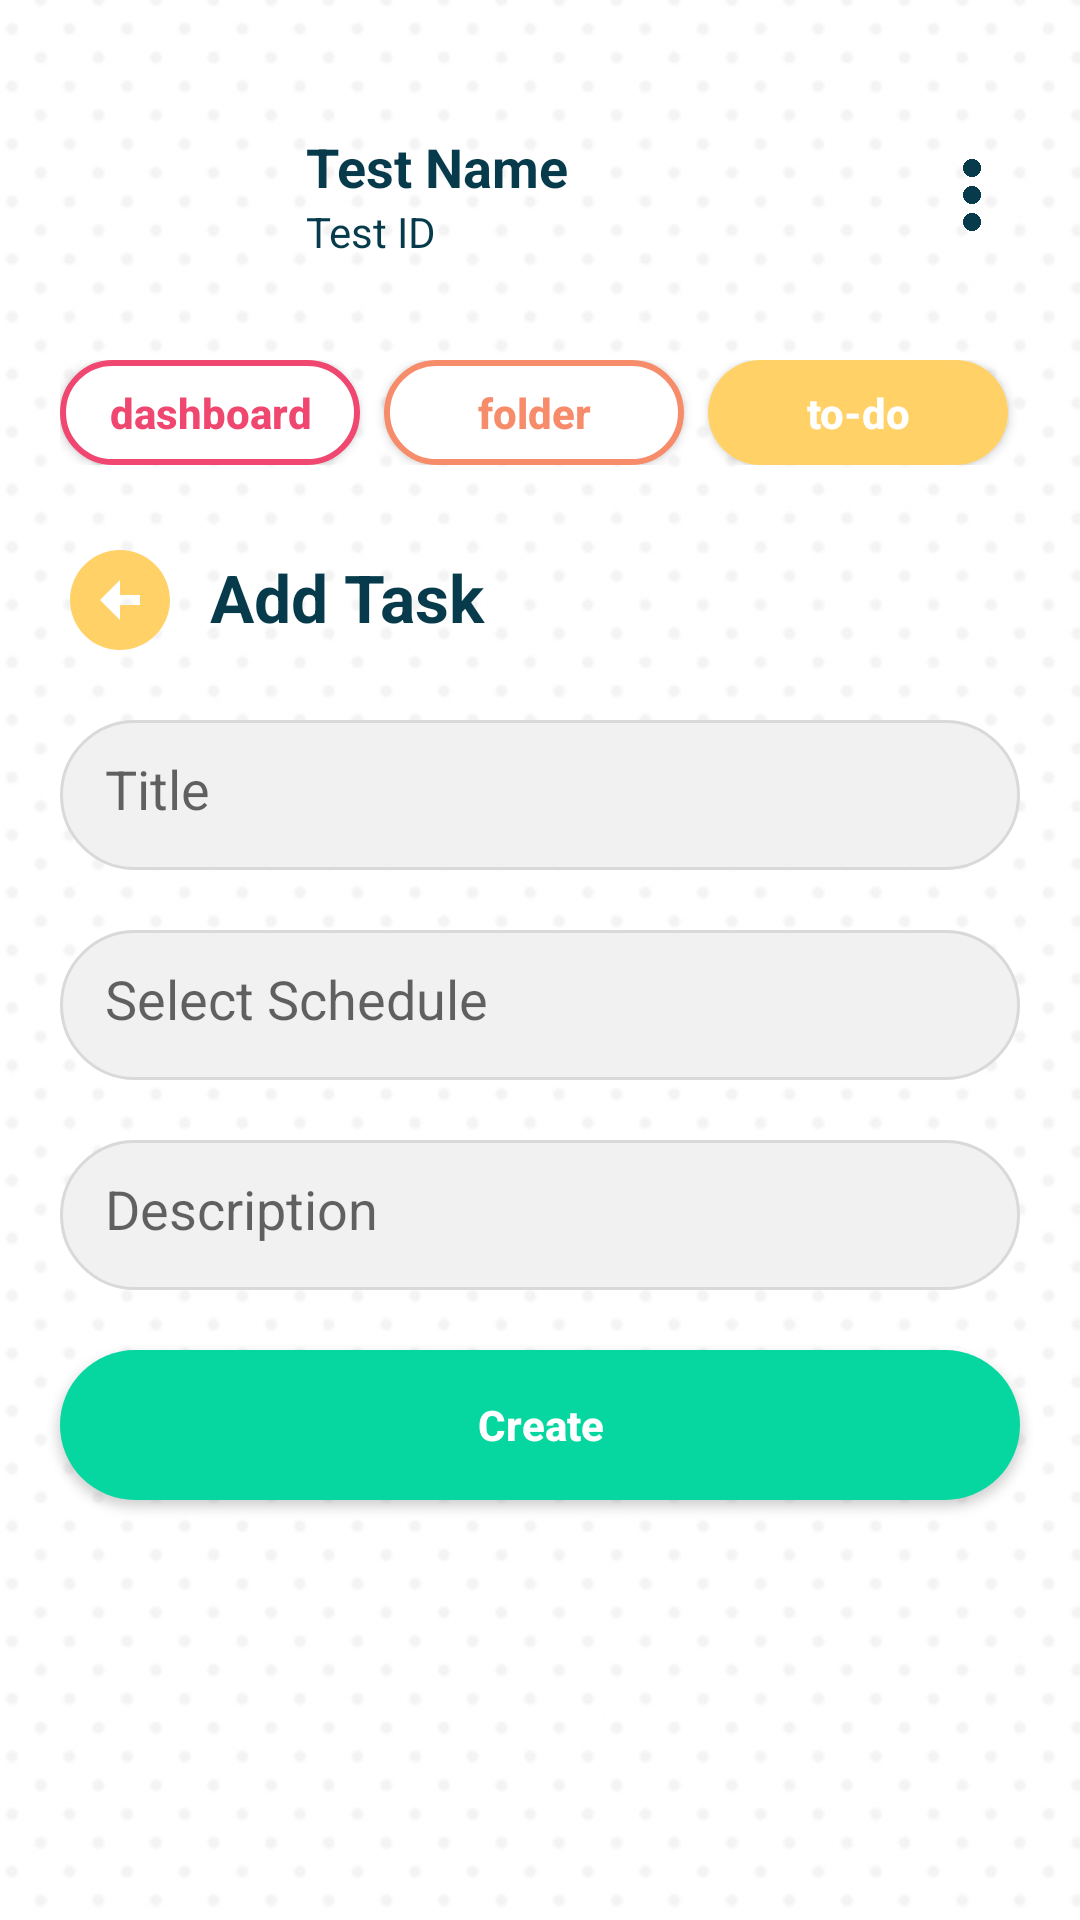

Here is an Android app screen rendered from its layout file. Give the layout XML and the strings, colors and styles it references.
<!-- AndroidManifest.xml: application theme Theme.NOTEably -->
<!-- res/layout/activity_add_to_do.xml -->
<?xml version="1.0" encoding="utf-8"?>
<LinearLayout
    xmlns:android="http://schemas.android.com/apk/res/android"
    xmlns:app="http://schemas.android.com/apk/res-auto"
    xmlns:tools="http://schemas.android.com/tools"
    android:layout_width="match_parent"
    android:layout_height="match_parent"
    android:background="@drawable/polkadot_portrait"
    android:orientation="vertical"
    tools:context=".AddToDo">

    <LinearLayout
        android:layout_width="match_parent"
        android:layout_height="wrap_content"
        android:orientation="horizontal"
        android:layout_marginTop="30dp"
        android:layout_marginStart="20dp"
        android:layout_marginEnd="20dp"
        android:gravity="center_vertical">

        <com.google.android.material.imageview.ShapeableImageView
            android:id="@+id/imageView"
            android:layout_width="70dp"
            android:layout_height="70dp"
            android:src="@drawable/blueprofile"
            app:shapeAppearanceOverlay="@style/roundedImageView" />

        <LinearLayout
            android:layout_width="wrap_content"
            android:layout_height="wrap_content"
            android:orientation="vertical"
            android:layout_marginStart="12dp">

            <TextView
                android:id="@+id/studentName"
                android:layout_width="wrap_content"
                android:layout_height="wrap_content"
                android:text="Test Name"
                android:textSize="18sp"
                android:textStyle="bold"
                android:fontFamily="sans-serif"
                android:textColor="@color/darkblue" />

            <TextView
                android:id="@+id/studentId"
                android:layout_width="wrap_content"
                android:layout_height="wrap_content"
                android:text="Test ID"
                android:textSize="14sp"
                android:fontFamily="sans-serif"
                android:textColor="@color/darkblue" />
        </LinearLayout>

        <View
            android:layout_width="0dp"
            android:layout_height="0dp"
            android:layout_weight="1" />

        <ImageButton
            android:id="@+id/moreSetting"
            android:layout_width="32dp"
            android:layout_height="32dp"
            android:background="@android:color/transparent"
            android:padding="4dp"
            android:scaleType="fitCenter"
            android:src="@drawable/more_icon"
            android:contentDescription="More Settings" />
    </LinearLayout>

    
    <HorizontalScrollView
        android:layout_width="match_parent"
        android:layout_height="wrap_content"
        android:layout_marginTop="20dp"
        android:paddingHorizontal="20dp"
        android:scrollbars="none">

        <LinearLayout
            android:layout_width="wrap_content"
            android:layout_height="wrap_content"
            android:orientation="horizontal">

            <Button
                android:id="@+id/dashboardbttn"
                android:layout_width="100dp"
                android:layout_height="35dp"
                android:layout_marginEnd="8dp"
                android:background="@drawable/red_button2"
                android:text="dashboard"
                android:textAllCaps="false"
                android:textColor="@color/red"
                android:textStyle="bold" />

            <Button
                android:id="@+id/folderbttn"
                android:layout_width="100dp"
                android:layout_height="35dp"
                android:layout_marginEnd="8dp"
                android:background="@drawable/orange_button2"
                android:text="folder"
                android:textAllCaps="false"
                android:textColor="@color/orange"
                android:textStyle="bold" />

            <Button
                android:id="@+id/todobttn"
                android:layout_width="100dp"
                android:layout_height="35dp"
                android:layout_marginEnd="8dp"
                android:background="@drawable/yellow_button"
                android:text="to-do"
                android:textAllCaps="false"
                android:textColor="@color/white"
                android:textStyle="bold" />

            <Button
                android:id="@+id/calendarbttn"
                android:layout_width="100dp"
                android:layout_height="35dp"
                android:layout_marginEnd="8dp"
                android:background="@drawable/green_button2"
                android:text="calendar"
                android:textAllCaps="false"
                android:textColor="@color/green"
                android:textStyle="bold" />

            <Button
                android:id="@+id/timerbttn"
                android:layout_width="100dp"
                android:layout_height="35dp"
                android:layout_marginEnd="8dp"
                android:background="@drawable/blue_button2"
                android:text="timer"
                android:textAllCaps="false"
                android:textColor="@color/blue"
                android:textStyle="bold" />

            <Button
                android:id="@+id/settingsbttn"
                android:layout_width="100dp"
                android:layout_height="35dp"
                android:background="@drawable/darkblue_button2"
                android:text="settings"
                android:textAllCaps="false"
                android:textColor="@color/darkblue"
                android:textStyle="bold" />
        </LinearLayout>
    </HorizontalScrollView>

    <LinearLayout
        android:layout_width="match_parent"
        android:layout_height="wrap_content"
        android:orientation="horizontal"
        android:layout_marginStart="20dp"
        android:layout_marginEnd="20dp"
        android:layout_marginTop="25dp">

        <Button
            android:id="@+id/backTask"
            android:layout_width="40dp"
            android:layout_height="40dp"
            android:background="@drawable/yellow_back_bttn"
            android:textSize="20dp"
            android:textAllCaps="false"
            android:textColor="@color/white" />

        <TextView
            android:layout_width="wrap_content"
            android:layout_height="wrap_content"
            android:text="Add Task"
            android:textColor="@color/darkblue"
            android:textStyle="bold"
            android:textSize="22dp"
            android:layout_marginStart="10dp"/>
    </LinearLayout>

    <EditText
        android:layout_width="match_parent"
        android:layout_height="50dp"
        android:background="@drawable/edittext"
        android:hint="Title"
        android:padding="15dp"
        android:layout_marginStart="20dp"
        android:layout_marginEnd="20dp"
        android:layout_marginTop="20dp"
        android:id="@+id/inputTitle"/>

    <EditText
        android:layout_width="match_parent"
        android:layout_height="50dp"
        android:background="@drawable/edittext"
        android:hint="Select Schedule"
        android:padding="15dp"
        android:layout_marginStart="20dp"
        android:layout_marginEnd="20dp"
        android:layout_marginTop="20dp"
        android:id="@+id/inputSchedule"
        android:focusable="false"
        android:clickable="true"/>

    <EditText
        android:layout_width="match_parent"
        android:layout_height="50dp"
        android:background="@drawable/edittext"
        android:hint="Description"
        android:padding="15dp"
        android:layout_marginStart="20dp"
        android:layout_marginEnd="20dp"
        android:layout_marginTop="20dp"
        android:id="@+id/inputDescription"/>

    <Button
        android:id="@+id/addTaskBttn"
        android:layout_width="match_parent"
        android:layout_height="50dp"
        android:layout_marginStart="20dp"
        android:layout_marginEnd="20dp"
        android:layout_marginTop="20dp"
        android:background="@drawable/green_button"
        android:text="Create"
        android:textAllCaps="false"
        android:textColor="@color/white"
        android:textStyle="bold" />

</LinearLayout>
<!-- resources referenced by this layout -->
<resources>
  <color name="blue">#118ab2</color>
  <color name="darkblue">#073b4c</color>
  <color name="green">#06d6a0</color>
  <color name="orange">#f78c6b</color>
  <color name="red">#ef476f</color>
  <color name="white">#FFFFFFFF</color>
  <!-- drawable blue_button2 (drawable) -->
  <?xml version="1.0" encoding="utf-8"?>
  <shape xmlns:android="http://schemas.android.com/apk/res/android"
      android:shape="rectangle">
  
      <solid
          android:color="@color/white"/>
  
      <stroke
          android:color="@color/blue"
          android:width="2dp"/>
  
      <corners android:radius="30dp"/>
  
  </shape>
  <!-- drawable darkblue_button2 (drawable) -->
  <?xml version="1.0" encoding="utf-8"?>
  <shape xmlns:android="http://schemas.android.com/apk/res/android"
      android:shape="rectangle">
  
      <solid
          android:color="@color/white"/>
  
      <stroke
          android:color="@color/darkblue"
          android:width="2dp"/>
  
      <corners android:radius="30dp"/>
  
  </shape>
  <!-- drawable edittext (drawable) -->
  <?xml version="1.0" encoding="utf-8"?>
  <shape xmlns:android="http://schemas.android.com/apk/res/android"
      android:shape="rectangle"
      >
  
      <solid
          android:color="@color/lightgrey"/>
  
      <stroke
          android:width="1dp"
          android:color="@color/grey"
          />
      <corners android:radius="30dp"/>
  
  </shape>
  <!-- drawable green_button (drawable) -->
  <?xml version="1.0" encoding="utf-8"?>
  <shape xmlns:android="http://schemas.android.com/apk/res/android"
      android:shape="rectangle">
  
      <solid
          android:color="@color/green"/>
  
      <corners android:radius="30dp"/>
  
  </shape>
  <!-- drawable green_button2 (drawable) -->
  <?xml version="1.0" encoding="utf-8"?>
  <shape xmlns:android="http://schemas.android.com/apk/res/android"
      android:shape="rectangle">
  
      <solid
          android:color="@color/white"/>
  
      <stroke
          android:color="@color/green"
          android:width="2dp"/>
  
      <corners android:radius="30dp"/>
  
  </shape>
  <!-- drawable more_icon: png bitmap (drawable, 10726 bytes) -->
  <!-- drawable orange_button2 (drawable) -->
  <?xml version="1.0" encoding="utf-8"?>
  <shape xmlns:android="http://schemas.android.com/apk/res/android"
      android:shape="rectangle">
  
      <solid
          android:color="@color/white"/>
  
      <stroke
          android:color="@color/orange"
          android:width="2dp"/>
  
      <corners android:radius="30dp"/>
  
  </shape>
  <!-- drawable polkadot_portrait: png bitmap (drawable, 75795 bytes) -->
  <!-- drawable red_button2 (drawable) -->
  <?xml version="1.0" encoding="utf-8"?>
  <shape xmlns:android="http://schemas.android.com/apk/res/android"
      android:shape="rectangle">
  
      <solid
          android:color="@color/white"/>
  
      <stroke
          android:color="@color/red"
          android:width="2dp"/>
  
      <corners android:radius="30dp"/>
  
  </shape>
  <!-- drawable yellow_back_bttn (drawable) -->
  <vector xmlns:android="http://schemas.android.com/apk/res/android" android:height="24dp" android:tint="#FFD166" android:viewportHeight="24" android:viewportWidth="24" android:width="24dp">
        
      <path android:fillColor="@android:color/white" android:pathData="M2,12c0,5.52 4.48,10 10,10s10,-4.48 10,-10c0,-5.52 -4.48,-10 -10,-10C6.48,2 2,6.48 2,12zM12,11l4,0v2l-4,0l0,3l-4,-4l4,-4L12,11z"/>
      
  </vector>
  <!-- drawable yellow_button (drawable) -->
  <?xml version="1.0" encoding="utf-8"?>
  <shape xmlns:android="http://schemas.android.com/apk/res/android"
      android:shape="rectangle">
  
      <solid
          android:color="@color/yellow"/>
  
      <corners android:radius="30dp"/>
  
  </shape>
  <style name="Theme.NOTEably" parent="Base.Theme.NOTEably" />
  <color name="lightgrey">#F1F1F1</color>
  <color name="grey">#D9D9D9</color>
  <color name="yellow">#ffd166</color>
  <style name="Base.Theme.NOTEably" parent="Theme.AppCompat.Light.NoActionBar">
          
          
      </style>
</resources>
